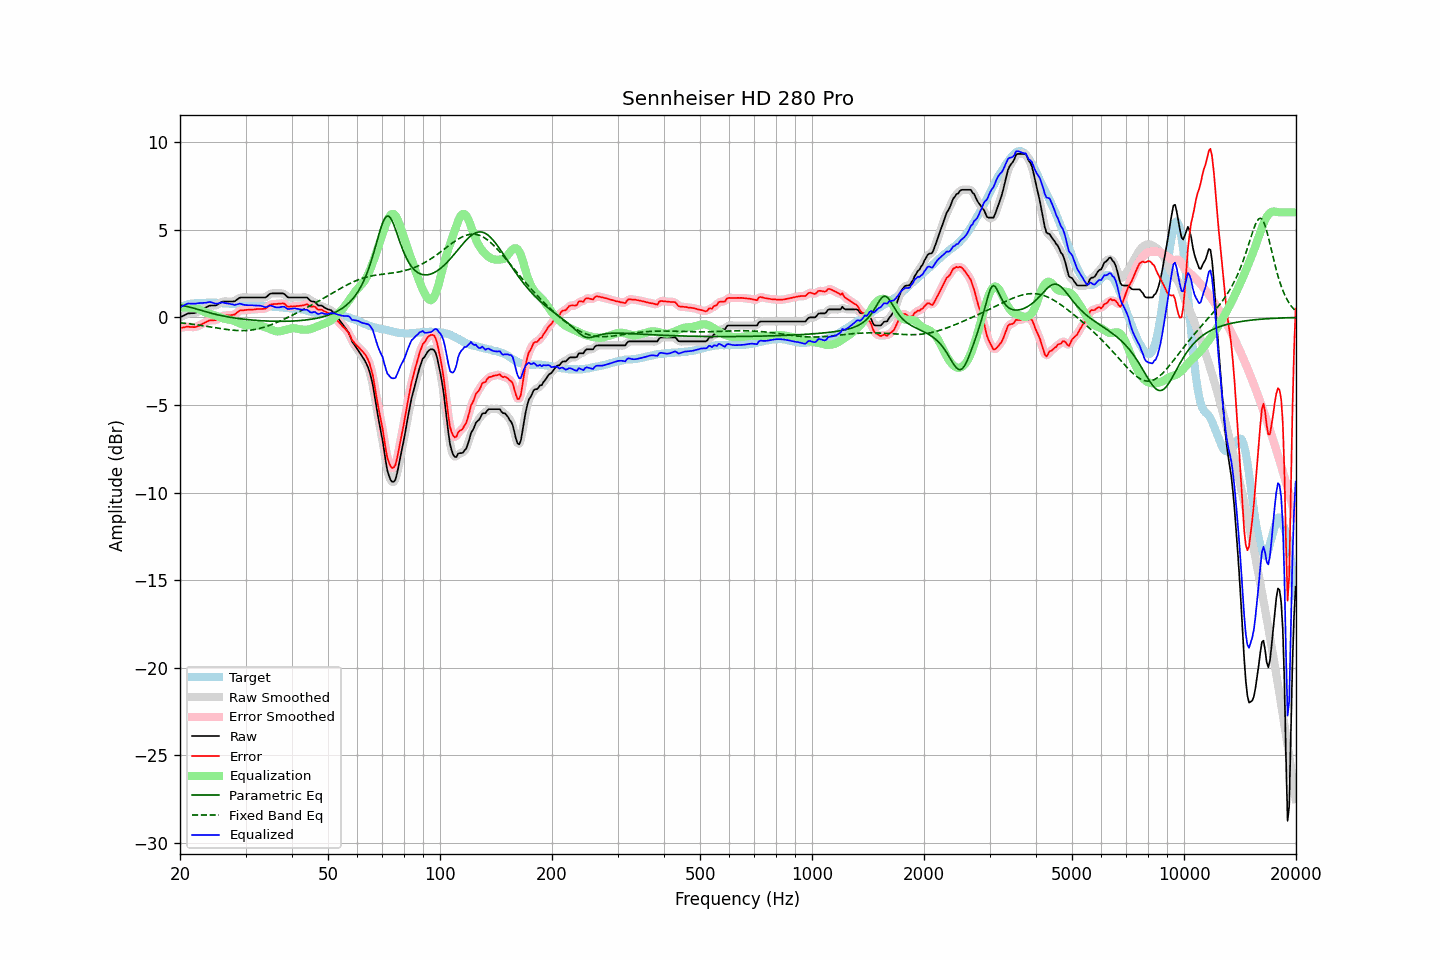

Data behind this chart, as committed beside it:
frequency, raw, error, smoothed, error_smoothed, equalization, parametric_eq, fixed_band_eq, equalized_raw, equalized_smoothed, target
20.00, 0.00, -0.59, -0.01, -0.60, 0.56, 0.71, -0.30, 0.56, 0.56, 0.59
20.20, 0.05, -0.58, 0.05, -0.58, 0.57, 0.69, -0.31, 0.62, 0.62, 0.63
20.40, 0.09, -0.57, 0.10, -0.56, 0.57, 0.67, -0.32, 0.66, 0.67, 0.66
20.61, 0.14, -0.55, 0.14, -0.55, 0.57, 0.66, -0.33, 0.71, 0.72, 0.69
20.81, 0.19, -0.53, 0.19, -0.54, 0.57, 0.63, -0.34, 0.76, 0.76, 0.72
21.02, 0.23, -0.52, 0.22, -0.53, 0.57, 0.61, -0.36, 0.80, 0.79, 0.75
21.23, 0.23, -0.54, 0.24, -0.54, 0.56, 0.59, -0.37, 0.79, 0.79, 0.77
21.44, 0.24, -0.54, 0.24, -0.55, 0.55, 0.56, -0.38, 0.79, 0.79, 0.78
21.66, 0.24, -0.55, 0.24, -0.55, 0.54, 0.54, -0.39, 0.78, 0.78, 0.79
21.87, 0.25, -0.55, 0.25, -0.55, 0.53, 0.51, -0.40, 0.78, 0.79, 0.80
22.09, 0.27, -0.54, 0.28, -0.54, 0.52, 0.49, -0.42, 0.79, 0.79, 0.81
22.31, 0.32, -0.50, 0.31, -0.50, 0.49, 0.46, -0.43, 0.81, 0.80, 0.82
22.54, 0.36, -0.46, 0.36, -0.46, 0.46, 0.43, -0.44, 0.82, 0.82, 0.82
22.76, 0.41, -0.41, 0.41, -0.41, 0.41, 0.40, -0.46, 0.82, 0.82, 0.82
22.99, 0.46, -0.36, 0.46, -0.36, 0.37, 0.38, -0.47, 0.83, 0.83, 0.82
23.22, 0.51, -0.32, 0.51, -0.32, 0.32, 0.35, -0.48, 0.83, 0.83, 0.83
23.45, 0.56, -0.27, 0.56, -0.27, 0.28, 0.32, -0.50, 0.84, 0.84, 0.83
23.69, 0.61, -0.23, 0.61, -0.23, 0.24, 0.30, -0.51, 0.85, 0.86, 0.84
23.92, 0.66, -0.18, 0.65, -0.19, 0.22, 0.27, -0.53, 0.88, 0.87, 0.84
24.16, 0.68, -0.17, 0.68, -0.17, 0.19, 0.25, -0.54, 0.87, 0.87, 0.85
24.40, 0.68, -0.17, 0.68, -0.16, 0.17, 0.23, -0.56, 0.85, 0.85, 0.85
24.65, 0.68, -0.16, 0.68, -0.17, 0.14, 0.20, -0.57, 0.82, 0.82, 0.84
24.89, 0.68, -0.16, 0.69, -0.15, 0.11, 0.18, -0.59, 0.79, 0.80, 0.84
25.14, 0.71, -0.13, 0.72, -0.12, 0.08, 0.16, -0.60, 0.79, 0.80, 0.84
25.39, 0.77, -0.06, 0.77, -0.06, 0.04, 0.14, -0.62, 0.81, 0.81, 0.83
25.65, 0.83, 0.00, 0.83, 0.01, 0.01, 0.12, -0.63, 0.84, 0.84, 0.83
25.91, 0.89, 0.07, 0.88, 0.06, -0.03, 0.10, -0.65, 0.86, 0.85, 0.82
26.16, 0.91, 0.10, 0.91, 0.10, -0.06, 0.08, -0.66, 0.85, 0.84, 0.81
26.43, 0.91, 0.11, 0.91, 0.11, -0.09, 0.06, -0.67, 0.82, 0.83, 0.80
26.69, 0.91, 0.12, 0.91, 0.12, -0.11, 0.04, -0.69, 0.80, 0.81, 0.79
26.96, 0.91, 0.12, 0.91, 0.12, -0.12, 0.03, -0.70, 0.79, 0.79, 0.79
27.23, 0.91, 0.13, 0.91, 0.12, -0.13, 0.01, -0.71, 0.78, 0.78, 0.78
27.50, 0.91, 0.13, 0.90, 0.13, -0.15, -0.00, -0.72, 0.76, 0.75, 0.78
27.77, 0.91, 0.15, 0.91, 0.14, -0.18, -0.02, -0.73, 0.73, 0.73, 0.76
28.05, 0.92, 0.16, 0.94, 0.18, -0.21, -0.03, -0.74, 0.71, 0.72, 0.76
28.33, 0.99, 0.24, 0.99, 0.24, -0.25, -0.05, -0.74, 0.74, 0.73, 0.75
28.62, 1.05, 0.31, 1.05, 0.31, -0.29, -0.06, -0.75, 0.76, 0.76, 0.74
28.90, 1.12, 0.38, 1.11, 0.37, -0.33, -0.07, -0.75, 0.79, 0.77, 0.74
29.19, 1.14, 0.41, 1.14, 0.40, -0.37, -0.08, -0.75, 0.77, 0.77, 0.73
29.48, 1.14, 0.40, 1.15, 0.42, -0.40, -0.10, -0.75, 0.74, 0.75, 0.74
29.78, 1.14, 0.41, 1.14, 0.42, -0.42, -0.11, -0.75, 0.72, 0.72, 0.73
30.08, 1.14, 0.43, 1.14, 0.42, -0.44, -0.12, -0.75, 0.70, 0.70, 0.71
30.38, 1.14, 0.44, 1.14, 0.43, -0.44, -0.13, -0.74, 0.70, 0.70, 0.70
30.68, 1.14, 0.44, 1.14, 0.44, -0.45, -0.14, -0.73, 0.69, 0.69, 0.70
30.99, 1.14, 0.45, 1.14, 0.45, -0.45, -0.14, -0.72, 0.69, 0.69, 0.69
31.30, 1.14, 0.45, 1.14, 0.45, -0.45, -0.15, -0.71, 0.69, 0.69, 0.69
31.61, 1.14, 0.45, 1.14, 0.46, -0.46, -0.16, -0.70, 0.68, 0.68, 0.69
31.93, 1.14, 0.46, 1.14, 0.47, -0.46, -0.17, -0.68, 0.68, 0.68, 0.68
32.24, 1.14, 0.48, 1.14, 0.48, -0.46, -0.17, -0.66, 0.68, 0.68, 0.66
32.57, 1.14, 0.49, 1.14, 0.48, -0.46, -0.18, -0.64, 0.68, 0.68, 0.65
32.89, 1.14, 0.48, 1.14, 0.48, -0.48, -0.19, -0.62, 0.66, 0.66, 0.66
33.22, 1.14, 0.49, 1.14, 0.48, -0.49, -0.19, -0.59, 0.65, 0.64, 0.65
33.55, 1.14, 0.49, 1.13, 0.49, -0.52, -0.20, -0.57, 0.62, 0.61, 0.65
33.89, 1.14, 0.50, 1.15, 0.51, -0.56, -0.20, -0.54, 0.58, 0.60, 0.64
34.23, 1.19, 0.55, 1.20, 0.57, -0.59, -0.21, -0.51, 0.60, 0.61, 0.64
34.57, 1.27, 0.65, 1.27, 0.64, -0.63, -0.21, -0.48, 0.64, 0.64, 0.62
34.92, 1.35, 0.73, 1.33, 0.71, -0.67, -0.21, -0.44, 0.68, 0.66, 0.62
35.27, 1.37, 0.75, 1.37, 0.75, -0.71, -0.22, -0.41, 0.66, 0.66, 0.62
35.62, 1.37, 0.76, 1.38, 0.76, -0.75, -0.22, -0.37, 0.62, 0.63, 0.61
35.97, 1.37, 0.76, 1.37, 0.76, -0.78, -0.22, -0.33, 0.59, 0.60, 0.61
... 635 more rows
